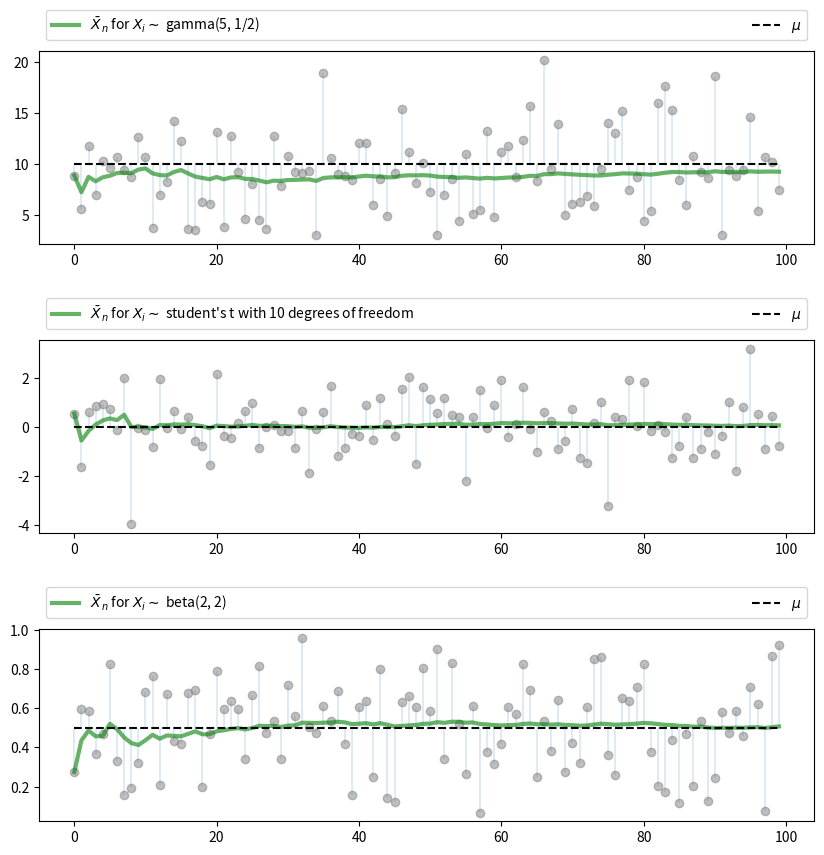

Python code for this plot:
"""
Filename: illustrates_lln.py
[redacted]

Visual illustration of the law of large numbers.
"""

import random
import numpy as np
from scipy.stats import t, beta, lognorm, expon, gamma, poisson
import matplotlib.pyplot as plt

n = 100

# == Arbitrary collection of distributions == #
distributions = {"student's t with 10 degrees of freedom": t(10),
                 "beta(2, 2)": beta(2, 2),
                 "lognormal LN(0, 1/2)": lognorm(0.5),
                 "gamma(5, 1/2)": gamma(5, scale=2),
                 "poisson(4)": poisson(4),
                 "exponential with lambda = 1": expon(1)}

# == Create a figure and some axes == #
num_plots = 3
fig, axes = plt.subplots(num_plots, 1, figsize=(10, 10))

# == Set some plotting parameters to improve layout == #
bbox = (0., 1.02, 1., .102)
legend_args = {'ncol': 2,
               'bbox_to_anchor': bbox,
               'loc': 3,
               'mode': 'expand'}
plt.subplots_adjust(hspace=0.5)

for ax in axes:
    # == Choose a randomly selected distribution == #
    name = random.choice(list(distributions.keys()))
    distribution = distributions.pop(name)

    # == Generate n draws from the distribution == #
    data = distribution.rvs(n)

    # == Compute sample mean at each n == #
    sample_mean = np.empty(n)
    for i in range(n):
        sample_mean[i] = np.mean(data[:i+1])

    # == Plot == #
    ax.plot(list(range(n)), data, 'o', color='grey', alpha=0.5)
    axlabel = r'$\bar X_n$' + ' for ' + r'$X_i \sim$' + ' ' + name
    ax.plot(list(range(n)), sample_mean, 'g-', lw=3, alpha=0.6, label=axlabel)
    m = distribution.mean()
    ax.plot(list(range(n)), [m] * n, 'k--', lw=1.5, label=r'$\mu$')
    ax.vlines(list(range(n)), m, data, lw=0.2)
    ax.legend(**legend_args)

plt.show()
